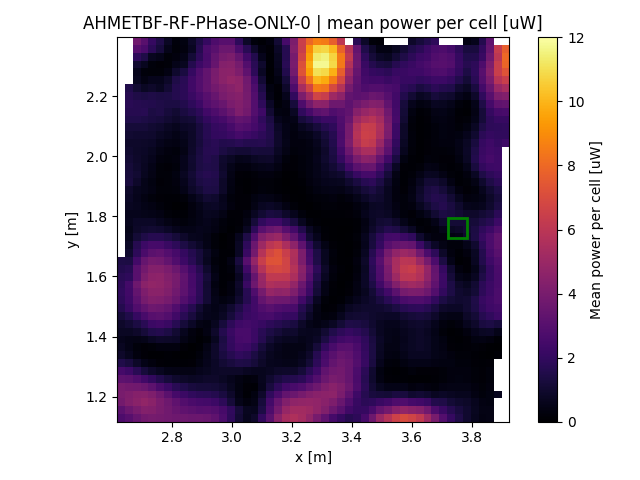

The file beside this chart, header and first rows:
x, y, z
2.632, 1.13, 2.75
2.632, 1.156, 3.156
2.632, 1.182, 3.857
2.632, 1.208, 4.004
2.632, 1.234, 3.982
2.632, 1.26, 3.209
2.632, 1.286, 2.53
2.632, 1.313, 1.542
2.632, 1.339, 0.9373
2.632, 1.365, 0.7204
2.632, 1.391, 0.5985
2.632, 1.417, 0.7724
2.632, 1.443, 0.9155
2.632, 1.469, 1.189
2.632, 1.495, 1.611
2.632, 1.521, 1.848
2.632, 1.547, 1.926
2.632, 1.573, 1.834
2.632, 1.6, 1.755
2.632, 1.626, 1.556
2.632, 1.652, 1.416
2.658, 1.13, 3.041
2.658, 1.156, 3.646
2.658, 1.182, 4.25
2.658, 1.208, 4.204
2.658, 1.234, 3.83
2.658, 1.26, 3.108
2.658, 1.286, 2.253
2.658, 1.313, 1.291
2.658, 1.339, 0.6161
2.658, 1.365, 0.4828
2.658, 1.391, 0.487
2.658, 1.417, 0.7942
2.658, 1.443, 1.092
2.658, 1.469, 1.544
2.658, 1.495, 2.11
2.658, 1.521, 2.297
2.658, 1.547, 2.437
2.658, 1.573, 2.471
2.658, 1.6, 1.879
2.658, 1.626, 1.689
2.658, 1.652, 1.379
2.658, 1.678, 1.01
2.658, 1.704, 0.8182
2.658, 1.73, 0.6482
2.658, 1.756, 0.5333
2.658, 1.782, 0.6156
2.658, 1.808, 0.5946
2.658, 1.834, 0.7059
2.658, 1.86, 0.816
2.658, 1.887, 0.9071
2.658, 1.913, 1.29
2.658, 1.939, 1.252
2.658, 1.965, 1.177
2.658, 1.991, 1.106
2.658, 2.017, 0.9894
2.658, 2.043, 0.9145
2.658, 2.069, 1.042
2.658, 2.095, 1.189
2.658, 2.121, 1.504
... 2,305 more rows
